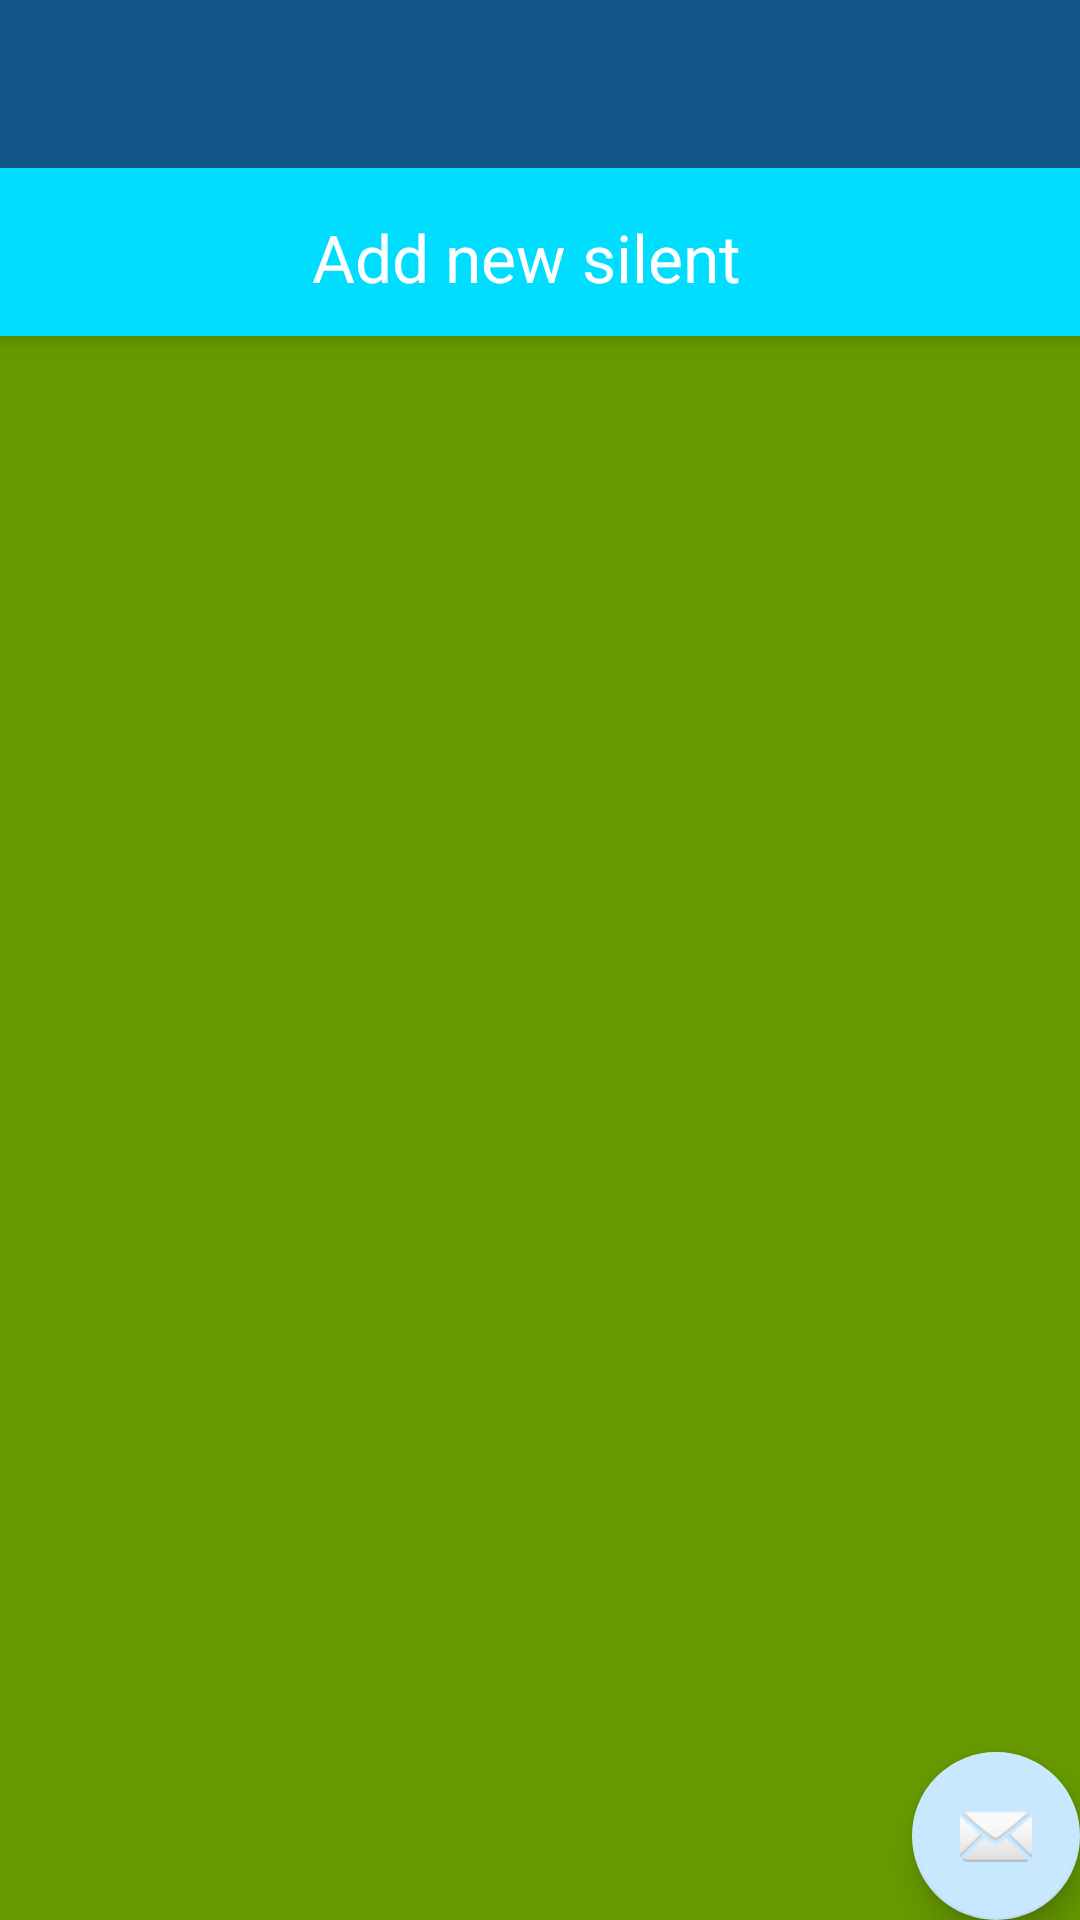

The Android layout XML behind this screen, and the referenced resources:
<!-- AndroidManifest.xml: activity theme AppTheme.NoActionBar -->
<!-- res/layout/activity_main.xml -->
<?xml version="1.0" encoding="utf-8"?>
<android.support.design.widget.CoordinatorLayout xmlns:android="http://schemas.android.com/apk/res/android"
    xmlns:app="http://schemas.android.com/apk/res-auto"
    xmlns:tools="http://schemas.android.com/tools"
    android:layout_width="match_parent"
    android:layout_height="match_parent"
    android:fitsSystemWindows="true"
    tools:context="com.klepka.kamil.silentapp.MainActivity">

    <android.support.design.widget.AppBarLayout
        android:layout_width="match_parent"
        android:layout_height="wrap_content"
        android:theme="@style/AppTheme.AppBarOverlay">

        <android.support.v7.widget.Toolbar
            android:id="@+id/toolbar"
            style="@style/TextAppearance.Widget.AppCompat.Toolbar.Title"
            android:layout_width="match_parent"
            android:layout_height="?attr/actionBarSize"
            android:background="?attr/colorPrimary"
            app:popupTheme="@style/ThemeOverlay.AppCompat.Light"
            app:theme="@style/ThemeOverlay.AppCompat.Dark.ActionBar">

        </android.support.v7.widget.Toolbar>

        <android.support.v7.widget.Toolbar
            android:id="@+id/toolbar2"
            android:layout_width="match_parent"
            android:layout_height="?actionBarSize"
            android:background="@drawable/button_normal"
            style="Theme.AppCompat.Light.DarkActionBar"

            >
            <RelativeLayout
                xmlns:android="http://schemas.android.com/apk/res/android"
                android:layout_width="match_parent"
                android:layout_height="match_parent"
                android:paddingTop="5dp"
                >
                
                <TextView
                    android:layout_width="match_parent"
                    android:layout_height="wrap_content"
                    android:id="@+id/toolbar_title"
                    android:gravity="center"
                    android:text="@string/add_alarm"
                    android:layout_gravity="center"
                    android:textAppearance="@android:style/TextAppearance.Large"
                    android:paddingTop="10dp"
                    android:paddingRight="25dp"
                    />

                <ImageView
                    android:layout_width="wrap_content"
                    android:layout_height="wrap_content"
                    android:layout_gravity="right"
                    android:layout_alignParentEnd="true"
                    android:layout_alignParentRight="true"
                    android:src="@drawable/ic_add_alert_black_36dp"
                    android:tint="@android:color/white"

                    />
            </RelativeLayout>
        </android.support.v7.widget.Toolbar>
    </android.support.design.widget.AppBarLayout>

<include layout="@layout/content_main" />



    <android.support.design.widget.FloatingActionButton
        android:id="@+id/fab"
        android:layout_width="wrap_content"
        android:layout_height="wrap_content"
        android:layout_gravity="bottom|end"
        android:src="@android:drawable/ic_dialog_email" />

</android.support.design.widget.CoordinatorLayout>
<!-- res/layout/content_main.xml (included above) -->
<?xml version="1.0" encoding="utf-8"?>
<RelativeLayout xmlns:android="http://schemas.android.com/apk/res/android"
    xmlns:app="http://schemas.android.com/apk/res-auto"
    xmlns:tools="http://schemas.android.com/tools"
    android:layout_width="match_parent"
    android:layout_height="match_parent"


    android:paddingTop="@dimen/activity_vertical_margin"
    app:layout_behavior="@string/appbar_scrolling_view_behavior"
    tools:context="com.klepka.kamil.silentapp.MainActivity"
    tools:showIn="@layout/activity_main"
    android:background="@android:color/holo_green_dark">


    <ListView
        android:layout_width="wrap_content"
        android:layout_height="wrap_content"
        android:id="@+id/SilentsList"
        android:layout_alignParentTop="true"
        android:layout_alignParentStart="true"
        android:layout_alignParentEnd="true" />
</RelativeLayout>
<!-- resources referenced by this layout -->
<resources>
  <!-- drawable button_normal (drawable) -->
  <?xml version="1.0" encoding="utf-8"?>
  <selector xmlns:android="http://schemas.android.com/apk/res/android" >
      <item android:state_pressed="true" android:drawable="@android:color/holo_blue_dark"/>
      <item android:state_focused="true" android:drawable="@android:color/holo_blue_dark"/>
      <item android:drawable="@android:color/holo_blue_bright"/>
  </selector>
  <string name="add_alarm">Add new silent</string>
  <style name="AppTheme.AppBarOverlay" parent="ThemeOverlay.AppCompat.Dark.ActionBar" />
  <style name="AppTheme.NoActionBar">
          <item name="windowActionBar">false</item>
          <item name="windowNoTitle">true</item>
      </style>
</resources>
